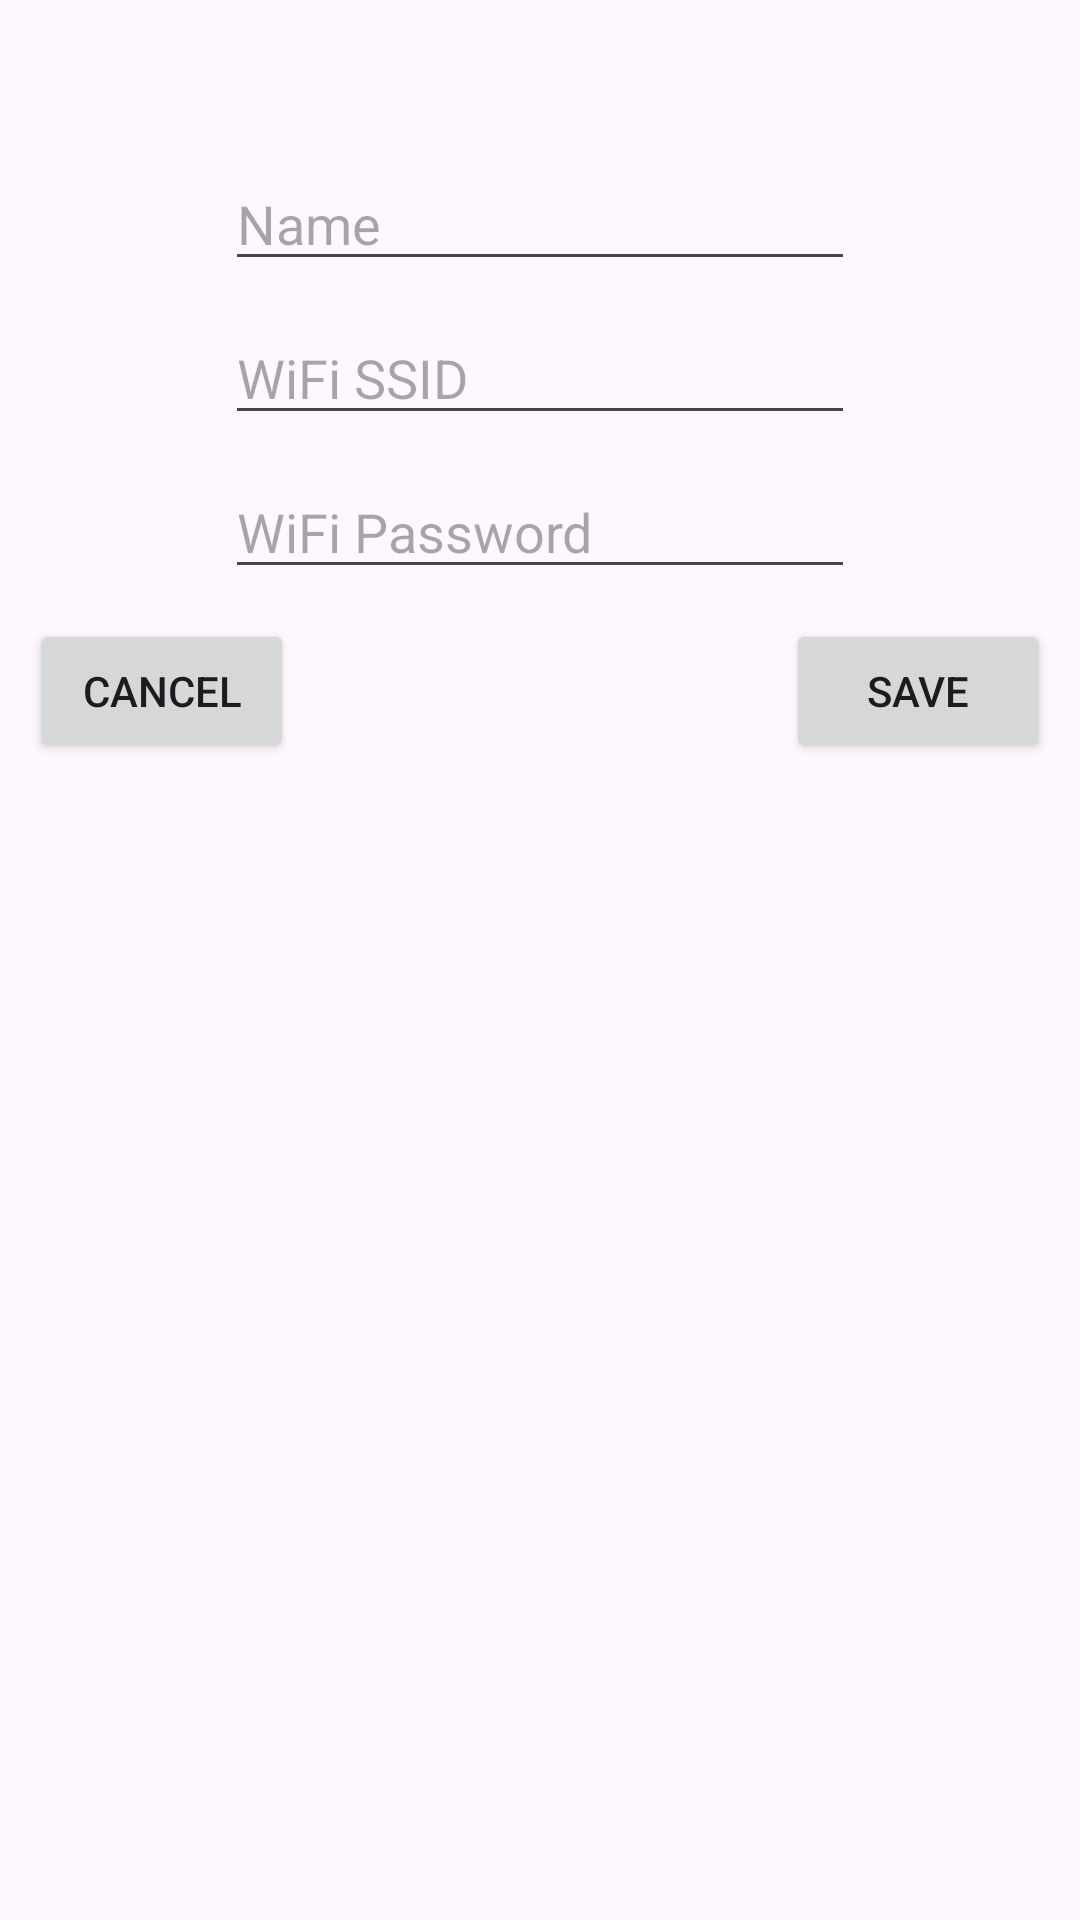

Produce the Android XML layout that renders to this screen, including the resource entries it uses.
<!-- AndroidManifest.xml: application theme Theme.Team7_390_W2024 -->
<!-- res/layout/fragment_device_name.xml -->
<?xml version="1.0" encoding="utf-8"?>
<FrameLayout xmlns:android="http://schemas.android.com/apk/res/android"
    xmlns:app="http://schemas.android.com/apk/res-auto"
    xmlns:tools="http://schemas.android.com/tools"
    android:layout_width="match_parent"
    android:layout_height="match_parent"
    tools:context=".DeviceNameFragment">

    <androidx.constraintlayout.widget.ConstraintLayout
        android:layout_width="match_parent"
        android:layout_height="match_parent">

        <EditText
            android:id="@+id/nameEditText"
            android:layout_width="wrap_content"
            android:layout_height="wrap_content"
            android:layout_marginStart="10dp"
            android:layout_marginTop="10dp"
            android:layout_marginEnd="10dp"
            android:ems="10"
            android:hint="@string/name"
            android:inputType="text"
            android:digits="@string/character_list"
            app:layout_constraintEnd_toEndOf="parent"
            app:layout_constraintStart_toStartOf="parent"
            app:layout_constraintTop_toBottomOf="@+id/addDeviceTitleText" />

        <EditText
            android:id="@+id/ssidEditText"
            android:layout_width="wrap_content"
            android:layout_height="wrap_content"
            android:layout_marginStart="10dp"
            android:layout_marginTop="10dp"
            android:layout_marginEnd="10dp"
            android:ems="10"
            android:hint="@string/wifi_ssid"
            android:inputType="text"
            app:layout_constraintEnd_toEndOf="parent"
            app:layout_constraintStart_toStartOf="parent"
            app:layout_constraintTop_toBottomOf="@+id/nameEditText" />

        <EditText
            android:id="@+id/passwordEditText"
            android:layout_width="wrap_content"
            android:layout_height="wrap_content"
            android:layout_marginStart="10dp"
            android:layout_marginTop="10dp"
            android:layout_marginEnd="10dp"
            android:ems="10"
            android:hint="@string/wifi_password"
            android:inputType="text"
            app:layout_constraintEnd_toEndOf="parent"
            app:layout_constraintStart_toStartOf="parent"
            app:layout_constraintTop_toBottomOf="@+id/ssidEditText" />

        <Button
            android:id="@+id/saveButton"
            android:layout_width="wrap_content"
            android:layout_height="wrap_content"
            android:layout_marginTop="10dp"
            android:layout_marginEnd="10dp"
            android:text="@string/save"
            app:layout_constraintEnd_toEndOf="parent"
            app:layout_constraintTop_toBottomOf="@+id/passwordEditText" />

        <Button
            android:id="@+id/cancelButton"
            android:layout_width="wrap_content"
            android:layout_height="wrap_content"
            android:layout_marginStart="10dp"
            android:layout_marginTop="10dp"
            android:text="@string/cancel"
            app:layout_constraintStart_toStartOf="parent"
            app:layout_constraintTop_toBottomOf="@+id/passwordEditText" />

        <TextView
            android:id="@+id/addDeviceTitleText"
            android:layout_width="wrap_content"
            android:layout_height="wrap_content"
            android:layout_marginTop="10dp"
            android:textSize="24sp"
            app:layout_constraintEnd_toEndOf="parent"
            app:layout_constraintStart_toStartOf="parent"
            app:layout_constraintTop_toTopOf="parent"
            tools:text="Placeholder" />
    </androidx.constraintlayout.widget.ConstraintLayout>
</FrameLayout>
<!-- resources referenced by this layout -->
<resources>
  <string name="cancel">Cancel</string>
  <string name="character_list">1234567890qwertyuiopasdfghjklzxcvbnmQWERTYUIOPASDFGHJKLZXCVBNM-_</string>
  <string name="name">Name</string>
  <string name="save">Save</string>
  <string name="wifi_password">WiFi Password</string>
  <string name="wifi_ssid">WiFi SSID</string>
  <style name="Theme.Team7_390_W2024" parent="Base.Theme.Team7_390_W2024" />
  <style name="Base.Theme.Team7_390_W2024" parent="Theme.Material3.DayNight.NoActionBar">
          
          
      </style>
</resources>
